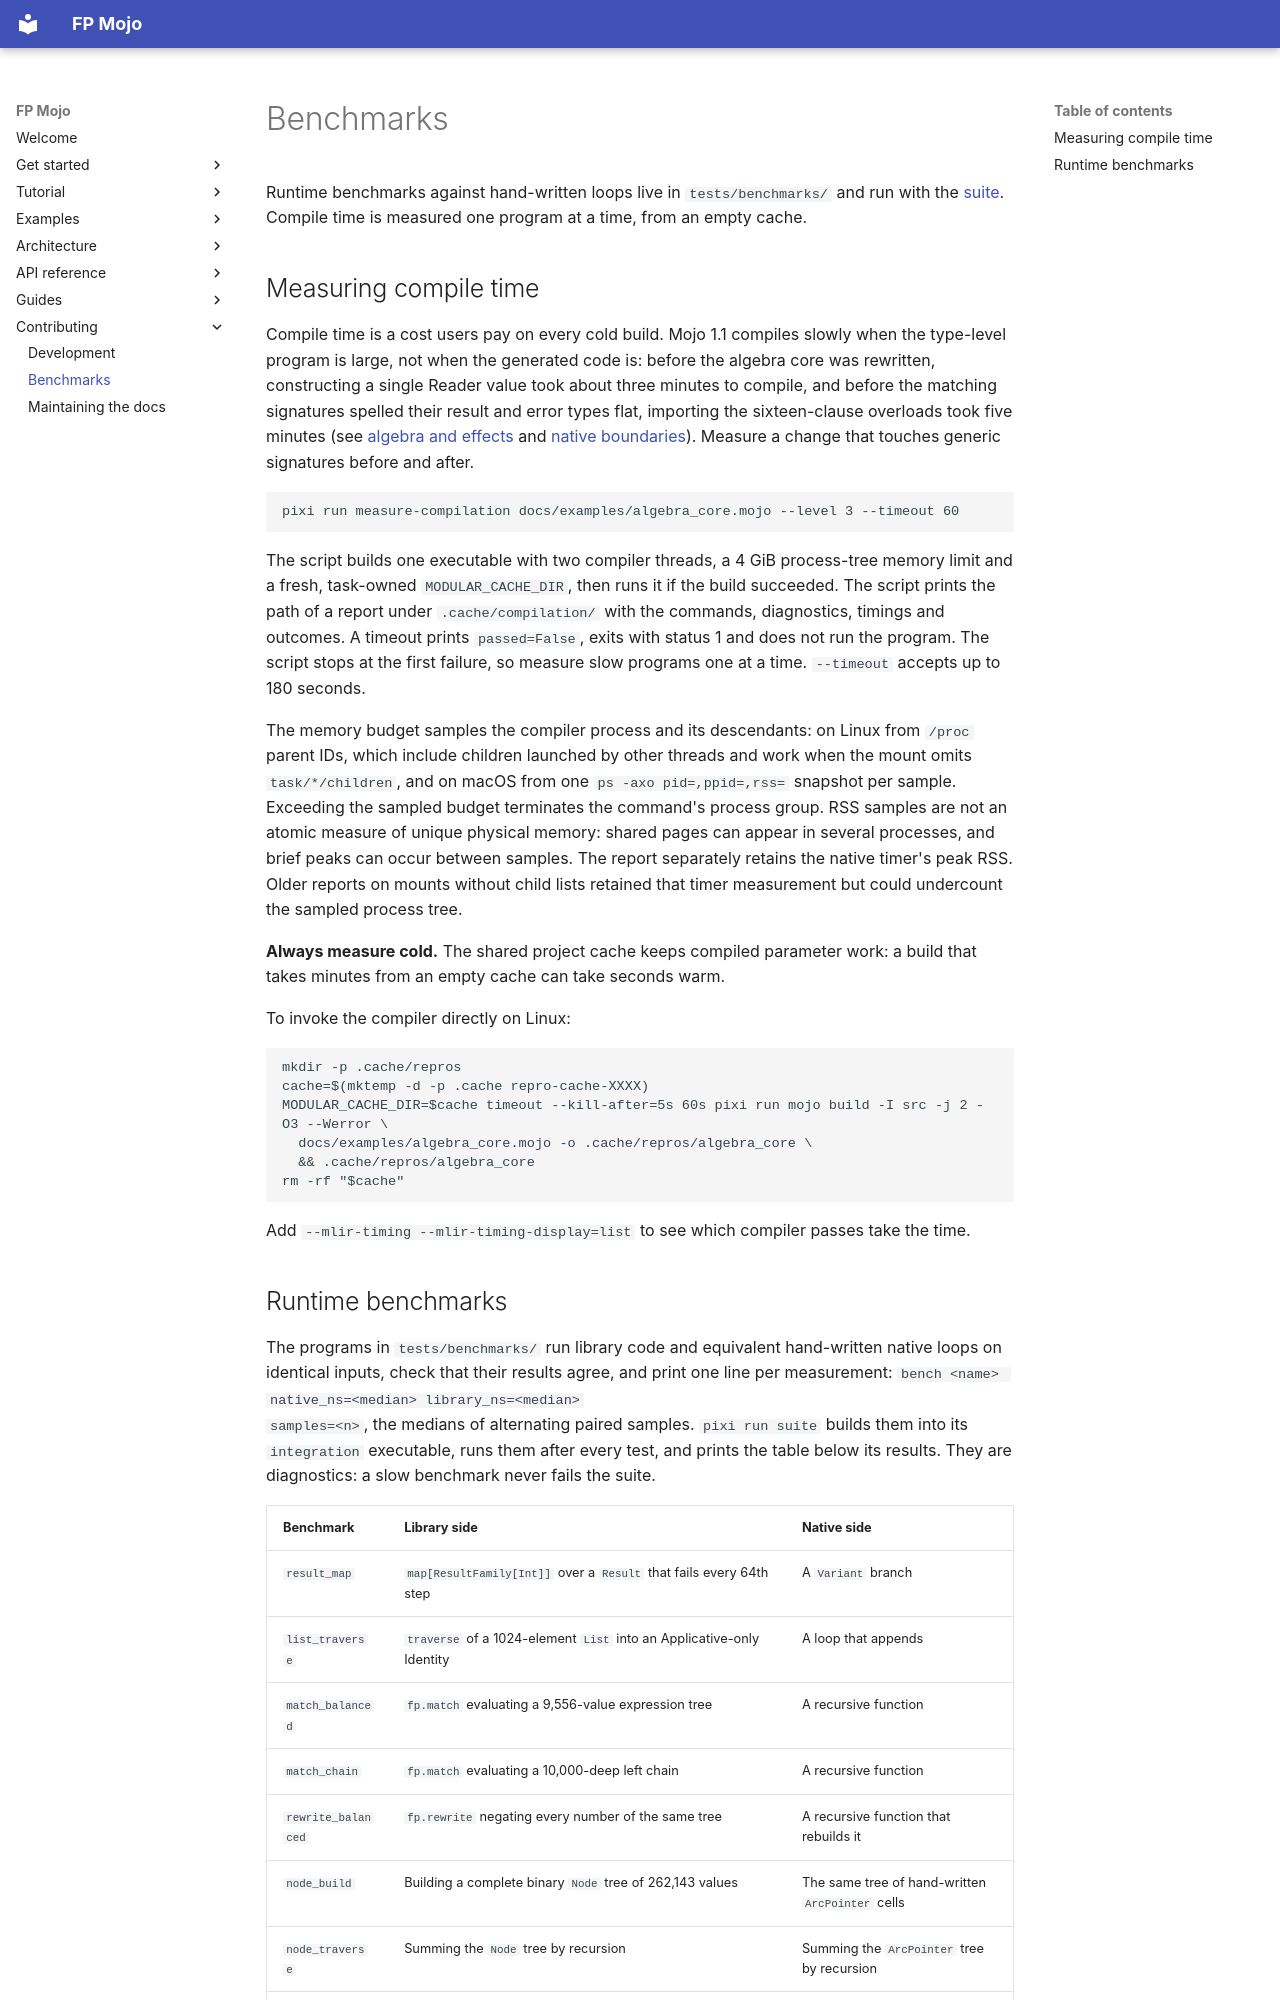

repository: Spellbound-Mojo/fp_mojo · page: contributing/benchmarks/index.html · generator: mkdocs

# Benchmarks

Runtime benchmarks against hand-written loops live in `tests/benchmarks/` and
run with the [suite](development.md#verification-gates). Compile time is measured
one program at a time, from an empty cache.

## Measuring compile time

Compile time is a cost users pay on every cold build. Mojo 1.1 compiles slowly
when the type-level program is large, not when the generated code is: before
the algebra core was rewritten, constructing a single Reader value took about
three minutes to compile, and before the matching signatures spelled their
result and error types flat, importing the sixteen-clause overloads took five
minutes (see [algebra and effects](../architecture/algebra.md#why-the-core-is-shaped-this-way)
and [native boundaries](../architecture/native-boundaries.md#generic-code)).
Measure a change that touches generic signatures before and after.

```sh
pixi run measure-compilation docs/examples/algebra_core.mojo --level 3 --timeout 60
```

The script builds one executable with two compiler threads, a 4 GiB process-tree
memory limit and a fresh, task-owned `MODULAR_CACHE_DIR`, then runs it if the
build succeeded. The script prints the path of a report under `.cache/compilation/`
with the commands, diagnostics, timings and outcomes. A timeout prints
`passed=False`, exits with status 1 and does not run the program. The script
stops at the first failure, so measure slow programs one at a time. `--timeout`
accepts up to 180 seconds.

The memory budget samples the compiler process and its descendants: on Linux
from `/proc` parent IDs, which include children launched by other threads and
work when the mount omits `task/*/children`, and on macOS from one
`ps -axo pid=,ppid=,rss=` snapshot per sample. Exceeding the sampled budget
terminates the command's process group. RSS samples are not an atomic measure
of unique physical memory: shared pages can appear in several processes, and
brief peaks can occur between samples. The report separately retains the native
timer's peak RSS. Older reports on mounts without child lists retained that
timer measurement but could undercount the sampled process tree.

**Always measure cold.** The shared project cache keeps compiled parameter work: a
build that takes minutes from an empty cache can take seconds warm.

To invoke the compiler directly on Linux:

```sh
mkdir -p .cache/repros
cache=$(mktemp -d -p .cache repro-cache-XXXX)
MODULAR_CACHE_DIR=$cache timeout --kill-after=5s 60s pixi run mojo build -I src -j 2 -O3 --Werror \
  docs/examples/algebra_core.mojo -o .cache/repros/algebra_core \
  && .cache/repros/algebra_core
rm -rf "$cache"
```

Add `--mlir-timing --mlir-timing-display=list` to see which compiler passes take
the time.
